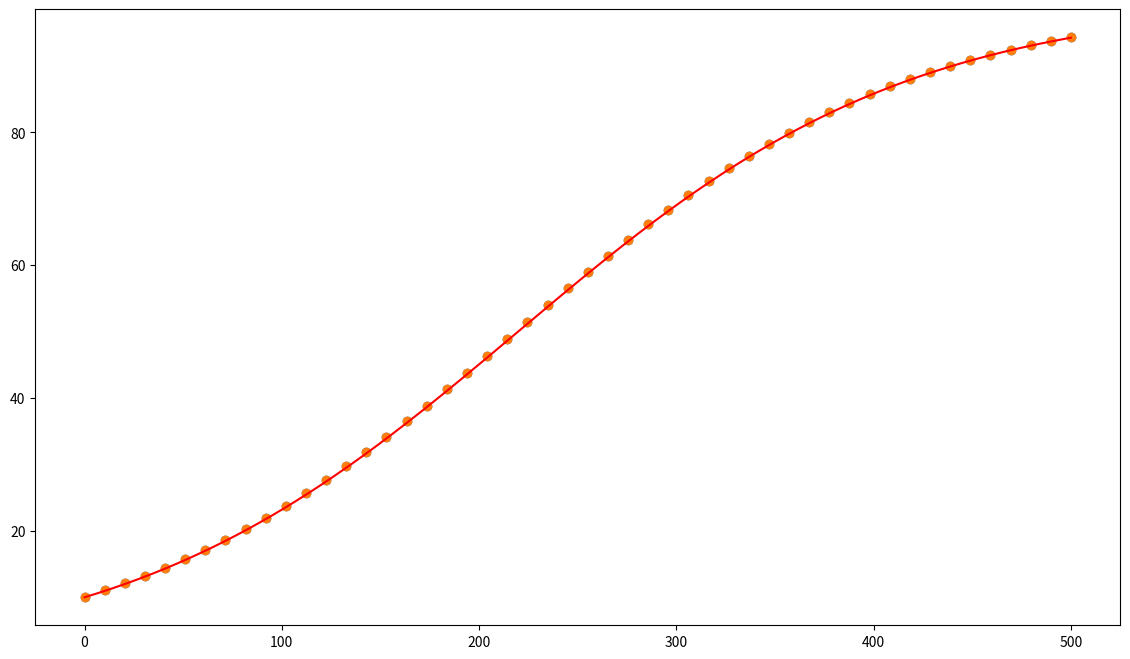

Write the Python code that produced this figure. (Note: this script raises an exception after producing the figure.)
import numpy as np
import pandas as pd
from scipy.integrate import odeint
import matplotlib.pyplot as plt

from pylab import rcParams
rcParams['figure.figsize'] = 14, 8

# Реалізація МНКО

def RMNK(X, y, s=None, verbose=False, deep_verbose=False, create_dataframe=False):
    assert X.ndim == 2 and X.shape[1] > 0
    m = X.shape[1]
    if m > 1:
        if create_dataframe:
            w, H_inv, RSS, df = RMNK(X[:,:-1], y, s, verbose, deep_verbose, create_dataframe)
            if s is not None and m > s:
                return w, H_inv, RSS, df
        else:
            w, H_inv, RSS = RMNK(X[:,:-1], y, s, verbose, deep_verbose, create_dataframe)
            if s is not None and m > s:
                return w, H_inv, RSS
        # w is of shape = [m-1, 1]; H_inv is of shape = [m-1, m-1]    
        h = (X[:,:-1].T @ X[:,-1]).reshape(-1,1) # shape = [m-1, 1]
        eta = X[:,-1].T @ X[:,-1] # shape = [1, 1]
        alpha = H_inv @ h # shape = [m-1, 1]
        beta = eta - h.T @ alpha # shape = [1, 1]
        beta_inv = 1 / beta # shape = [1, 1]
        gamma = X[:,-1].T @ y # shape = [1, 1]
        nu = beta_inv * (gamma - h.T @ w) # shape = [1, 1]
        w = np.vstack((w - nu * alpha, nu))  # shape = [m, 1]
        H_next_inv = np.vstack((np.hstack((H_inv + beta_inv * alpha @ alpha.T, (- beta_inv * alpha).reshape(-1, 1))),
                               np.hstack((-beta_inv * alpha.T, beta_inv))))
        RSS_next = (RSS - nu.flatten() ** 2 * beta.flatten())[0]

    else: # 1
        H_inv = np.array([[0]])
        eta = beta = X[:,-1].T @ X[:,-1]
        beta_inv = 1 / beta
        alpha = h = np.array([0])
        gamma = X[:,-1].T @ y
        nu = np.array([beta_inv * gamma])
        w = np.array([nu])
        H_next_inv = np.array(beta_inv).reshape(1, 1)
        RSS_next = (y.T @ y - y.T @ X[:,-1].reshape(-1, 1) @ w)[0]
        if create_dataframe:
            df = pd.DataFrame(columns=['s', 'RSS', 'Cp', 'FPE'])
        
    if verbose:
        print('===============================================')
        print('\tStep {}'.format(m))
        print('===============================================')
        if deep_verbose:
            print('h_{}:\t\t{}'.format(m, h.reshape(-1,1)[:,0]))
            print('eta_{}:\t\t{}'.format(m, eta))
            print('alpha_{}:\t{}'.format(m, alpha.reshape(-1,1)[:,0]))
            print('beta_{}:\t\t{}'.format(m, beta))
            print('gamma_{}:\t{}'.format(m, gamma))
            print('nu_{}:\t\t{}'.format(m, nu))
            print('===============================================')
        print('> θ_{}: {}'.format(m, w[:, 0]))
        print('> H_{}_inv:\n{}'.format(m, H_next_inv))
        print('> RSS_{}: {}'.format(m, RSS_next))
    if create_dataframe:
        Cp = RSS_next + 2 * m
        n = y.shape[0]
        FPE = (n + m) / (n - m) * RSS_next
        df = df.append({'s': m, 'RSS': RSS_next, 'Cp': Cp, 'FPE': FPE},  ignore_index=True)
        return w, H_next_inv, RSS_next, df
    return w, H_next_inv, RSS_next


# 1. Модель Фергюльста

def Verhulst_model_equation(N, t, μ, k):
    return μ * N * (k - N)

class VerhulstModelConfig(): 
    k = 100
    μ = 0.0001
    N0 = 10
    t_start = 0
    t_end = 500
    num_samples = 50
    num_samples_grid = [10, 50, 100]
    C = 3
    C_grid = [0, 2, 5]
    verbose_grid_search = False

    def __init__(self):
        self.theta = self.init_to_inter_params()
        self.compile()
        
    def compile(self):
        self.h = int((self.t_end - self.t_start) / (self.num_samples - 1))
        self.t = np.linspace(self.t_start, self.t_end, num=self.num_samples)
        self.N = odeint(Verhulst_model_equation, self.N0, self.t, (self.μ, self.k))
        self.create_data_sample()
        
    def recompile(self, C, num_samples):
        self.C = C
        self.num_samples = num_samples
        self.compile()
        
    def show(self):
        print('Initial parameters:\tμ = {}\n\t\t\tk = {}\n\t\t\tN0 = {}\n'.format(self.μ, self.k, self.N0))
        print('Noise generation: C = {}'.format(self.C))
        print('Sample length: n = {}'.format(self.num_samples))
        print('Time starting from {} to {} with discretization frequency {}\n'.format(self.t_start,
                                                                                     self.t_end,
                                                                                     self.h))
        
    def init_to_inter_params(self):
        w1 = self.μ * self.k + 1
        w2 = -self.μ
        return np.array([w1, w2])

    def inter_to_init_params(self, w1, w2):
        μ = - w2
        k = (1 - w1) / w2
        return μ, k
    
    def create_data_sample(self):
        self.df = pd.DataFrame()
        self.df['i'] = range(1, self.num_samples+1)
        self.df['t'] = list(map(int, self.t))
        self.df['N(t)'] = self.N.flatten()
        self.df['N^2(t)'] = np.square(self.N.flatten())
        self.df['N(t+1)'] = np.array(self.df[['N(t)','N^2(t)']]) @ self.theta
        self.df['N(t+1)'] = np.round(self.df['N(t+1)'], self.C)
        self.X = np.array(self.df[['N(t)', 'N^2(t)']])
        self.y = np.array(self.df['N(t+1)'])
    
    
config = VerhulstModelConfig()
config.show()

plt.scatter(config.t, config.y)
plt.show()
print('Intermediate parameters values: θ_1 = {}\tθ_2 = {}'.format(*config.theta))
print('Regression model: y = ({}) * x1 + ({}) * x2'.format(*config.theta))
print(config.df)


print('Recurrent Least Squares Method')
theta_pred = RMNK(config.X, config.y, verbose=True, deep_verbose=True)[0][:,0]
μ_pred, k_pred = config.inter_to_init_params(*theta_pred)
print('=============================================')
print('\nINTERMEDIATE PARAMETERS')
print('True values:\tθ_1 = {}\tθ_2 = {}'.format(*config.theta))
print('Estimates:\tθ_1* = {}\tθ_2* = {}'.format(*theta_pred))
print('\nINITIAL PARAMETERS')
print('True values:\tμ = {}\tk = {}'.format(config.μ, config.k))
print('Estimates:\tμ* = {}\tk* = {}'.format(μ_pred, k_pred))
plt.scatter(config.t, config.y)
t_for_plot = np.linspace(config.t_start, config.t_end, num=config.num_samples * 10)
plt.plot(t_for_plot, odeint(Verhulst_model_equation, config.N0, t_for_plot, (μ_pred, k_pred)), 'r')
plt.show()


intermediate_estimates_df = pd.DataFrame(columns=['C', 'num_samples', 'θ_1*', 'θ_2*'])
initial_estimates_df = pd.DataFrame(columns=['C', 'num_samples', 'μ*', 'k*'])
for C in config.C_grid:
    for num_samples in config.num_samples_grid: 
        config.recompile(C, num_samples)
        intermediate_estimates_df
        theta_pred = RMNK(config.X, config.y, verbose=False)[0][:,0]
        μ_pred, k_pred = config.inter_to_init_params(*theta_pred)
        intermediate_estimates_df =         intermediate_estimates_df.append({'C': config.C, 'num_samples': config.num_samples,
                                          'θ_1*': theta_pred[0], 'θ_2*': theta_pred[1]},
                                         ignore_index=True)
        initial_estimates_df =         initial_estimates_df.append({'C': config.C, 'num_samples': config.num_samples,
                                     'μ*': μ_pred, 'k*': k_pred},
                                     ignore_index=True)
        if config.verbose_grid_search:
            print('=============================================================')
            print('C: {}\t num_samples: {}'.format(config.C, config.num_samples))
            print('\nINTERMEDIATE PARAMETERS')
            print('Estimates:\tθ_1* = {: 12.8}\tθ_2* = {:12.8}'.format(*theta_pred))
            print('\nINITIAL PARAMETERS')
            print('Estimates:\tμ* = {: 12.8}\tk* = {: 12.8}'.format(μ_pred, k_pred))
            
print('True inter. params values:\tθ_1 = {}\tθ_2 = {}'.format(*config.theta))
print('True init.  params values:\tμ = {}\tk = {}'.format(config.μ, float(config.k)))
pd.concat([intermediate_estimates_df, initial_estimates_df[['μ*', 'k*']]], axis=1)



# 2. Рівняння вимушених коливань

def Oscillation_model_equation(x, t, δ, ω0_sqr):
    #x_0' = x_1 = x'
    #x_1' = x'' = - 2 * δ * x[1] - (ω0 ** 2) * x[0]
    return [x[1],  - 2 * δ * x[1] - ω0_sqr * x[0]]        

class OscillationModelConfig(): 
    δ = 0.005
    ω0_sqr = 0.01
    x0 = 5
    x00 = 2
    t_start = 0
    t_end = 500
    num_samples = 80
    num_samples_grid = [30, 80, 150]
    C = 2
    C_grid = [0, 2, 5]
    verbose_grid_search = False

    def __init__(self):
        self.theta = self.init_to_inter_params()
        self.compile()
        
    def compile(self):
        self.h = int((self.t_end - self.t_start) / (self.num_samples - 1))
        self.t = np.linspace(self.t_start, self.t_end, num=self.num_samples)
        self.x = odeint(Oscillation_model_equation, np.array([self.x0, self.x00]), self.t, (self.δ, self.ω0_sqr))
        self.x1 = self.x0 + self.x00
        self.x11 = self.x00
        self.x_1 = odeint(Oscillation_model_equation, np.array([self.x1, self.x11]), self.t+1, (self.δ, self.ω0_sqr))
        self.create_data_sample()
        
    def recompile(self, C, num_samples):
        self.C = C
        self.num_samples = num_samples
        self.compile()
        
    def show(self):
        print('Initial parameters:\tδ = {}\n\t\t\tω0^2 = {}              \n\t\t\tx0 = {}\n\t\t\tx00 = {}\n'.format(self.δ, self.ω0_sqr, self.x0, self.x00))
        print('Noise generation: C = {}'.format(self.C))
        print('Sample length: n = {}'.format(self.num_samples))
        print('Time starting from {} to {} with discretization frequency {}\n'.format(self.t_start,
                                                                                     self.t_end,
                                                                                     self.h))
        
    def init_to_inter_params(self):
        divider = 1 + 2 * self.δ
        w1 = (2 + 2 * self.δ - self.ω0_sqr) / divider
        w2 = - 1 / divider
        return np.array([w1, w2])

    def inter_to_init_params(self, w1, w2):
        δ = - (1 / w2 + 1) / 2
        ω0_sqr = 1 - 1 / w2 + w1 / w2
        return δ, ω0_sqr
    
    def create_data_sample(self):
        self.df = pd.DataFrame()
        self.df['i'] = range(1, self.num_samples+1)
        self.df['t'] = list(map(int, self.t))
        self.df['x(t)'] = self.x[:,0].flatten()
        self.df['x(t+1)'] = self.x_1[:,0].flatten()
        self.df['x(t+2)'] = np.array(self.df[['x(t)','x(t+1)']]) @ self.theta
        self.df['x(t+2)'] = np.round(self.df['x(t+2)'], self.C)
        self.X = np.array(self.df[['x(t)', 'x(t+1)']])
        self.y = np.array(self.df['x(t+2)'])
        
        
config = OscillationModelConfig()
config.show()

plt.scatter(config.t, config.y)
plt.show()
print('Intermediate parameters values: θ_1 = {}\tθ_2 = {}'.format(*config.theta))
print('Regression model: y = ({}) * x1 + ({}) * x2'.format(*config.theta))
print(config.df)


print('Recurrent Least Squares Method')
theta_pred = RMNK(config.X, config.y, verbose=True, deep_verbose=True)[0][:,0]
δ_pred, ω0_sqr_pred = config.inter_to_init_params(*theta_pred)
print('=============================================')
print('\nINTERMEDIATE PARAMETERS')
print('True values:\tθ_1 = {}\tθ_2 = {}'.format(*config.theta))
print('Estimates:\tθ_1* = {}\tθ_2* = {}'.format(*theta_pred))
print('\nINITIAL PARAMETERS')
print('True values:\tδ = {}\t\t\tω0^2 = {}'.format(config.δ, config.ω0_sqr))
print('Estimates:\tδ* = {}\tω0^2* = {}'.format(δ_pred, ω0_sqr_pred))
plt.scatter(config.t, config.y)
t_for_plot = np.linspace(config.t_start, config.t_end, num=config.num_samples * 10)
plt.plot(t_for_plot, odeint(Oscillation_model_equation, np.array([config.x0, config.x00]),
                         t_for_plot, (δ_pred, ω0_sqr_pred))[:,0], 'r')
plt.show()



intermediate_estimates_df = pd.DataFrame(columns=['C', 'num_samples', 'θ_1*', 'θ_2*'])
initial_estimates_df = pd.DataFrame(columns=['C', 'num_samples', 'δ*', 'ω0_sqr*'])
for C in config.C_grid:
    for num_samples in config.num_samples_grid: 
        config.recompile(C, num_samples)
        intermediate_estimates_df
        theta_pred = RMNK(config.X, config.y, verbose=False)[0][:,0]
        δ_pred, ω0_sqr_pred = config.inter_to_init_params(*theta_pred)
        intermediate_estimates_df =         intermediate_estimates_df.append({'C': config.C, 'num_samples': config.num_samples,
                                          'θ_1*': theta_pred[0], 'θ_2*': theta_pred[1]},
                                         ignore_index=True)
        initial_estimates_df =         initial_estimates_df.append({'C': config.C, 'num_samples': config.num_samples,
                                     'δ*': δ_pred, 'ω0_sqr*': ω0_sqr_pred},
                                     ignore_index=True)
        if config.verbose_grid_search:
            print('=============================================================')
            print('C: {}\t num_samples: {}'.format(config.C, config.num_samples))
            print('\nINTERMEDIATE PARAMETERS')
            print('Estimates:\tθ_1* = {: 12.8}\tθ_2* = {:12.8}'.format(*theta_pred))
            print('\nINITIAL PARAMETERS')
            print('Estimates:\tδ* = {: 12.8}\tk* = {: 12.8}'.format(δ_pred, ω0_sqr_pred))
            
print('True inter. params values:\tθ_1 = {}\tθ_2 = {}'.format(*config.theta))
print('True init.  params values:\tδ = {}\t\t\tω0^2 = {}'.format(config.δ, float(config.ω0_sqr)))
pd.concat([intermediate_estimates_df, initial_estimates_df[['δ*', 'ω0_sqr*']]], axis=1)



# 3. Дослідження закономірностей задачі структурно параметричної ідентифікації 

class ModelConfig():
    m = 5
    n = 10
    n_grid = [10, 30, 100]
    theta = np.array([3, -2, 1, 0, 0])
    a = 0
    b = 10
    sigma = 0.01
    sigma_grid = [0.1, 0.5, 1]
    s = 5
    s_grid = [1, 2, 3, 4, 5]
    
    def __init__(self):
        self.compile()
        
    def generate_noise_and_output(self):
        self.ksi = np.random.normal(0, self.sigma, size=self.n)
        self.y = self.X @ self.theta + self.ksi
        
    def compile(self):
        self.X = np.random.uniform(self.a, self.b, size=(self.n, self.m))
        self.generate_noise_and_output()
        
    def recompile(self, n, sigma):
        self.n = n
        self.sigma = sigma
        self.compile()
        
    def show(self):
#         print('Regressors: m = {}'.format(self.m))
#         print('True parameters: θ = {}'.format(self.theta))
        print('Sample length: n = {}'.format(self.n))
        print('Noise generation: σ = {}'.format(self.sigma))
        print('X:\n{}'.format(self.X))
        print('y:\n{}'.format(self.y))
        
config = ModelConfig()

for n in config.n_grid: 
    for sigma in config.sigma_grid:
        config.recompile(n, sigma)
        print('==========================================================================================================')
        print('\t\tCONFUGURATIONS & DATA')
        config.show()
        print('\n\t\tRLSM ITERATIONS')
        theta_pred, _, _, df = RMNK(config.X, config.y, s=config.s, verbose=True, create_dataframe=True)
        print('===============================================')
        print('\n\t\tRESULTS')
        print('\nPARAMETERS')
        print('True values:\tθ: {}'.format(config.theta))
        print('Estimates:\tθ*: {}'.format(theta_pred[:,0]))
        plt.plot(df['s'], df['RSS'], label='RSS')
        plt.plot(df['s'], df['Cp'], label='Cp')
        plt.plot(df['s'], df['FPE'], label='FPE')
        plt.legend()
        plt.show()
        print(df)
        print()